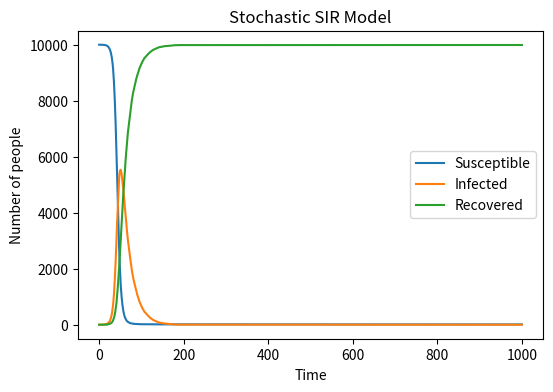

This figure's Python source:
import numpy as np
import matplotlib.pyplot as plt

# 模型参数
N = 10000
beta = 0.3
gamma = 0.05
time_steps = 1000

# 初始状态
S = N - 1
I = 1
R = 0

# 记录数据
S_list = [S]
I_list = [I]
R_list = [R]

# 模拟
for t in range(time_steps):
    # 感染概率：beta * 感染比例
    infection_prob = beta * (I / N)
    # 随机感染
    new_infected = np.random.binomial(S, infection_prob)
    # 随机康复
    new_recovered = np.random.binomial(I, gamma)
    
    # 更新
    S -= new_infected
    I += new_infected - new_recovered
    R += new_recovered
    
    # 保存
    S_list.append(S)
    I_list.append(I)
    R_list.append(R)

# 绘图
plt.figure(figsize=(6,4), dpi=150)
plt.plot(S_list, label='Susceptible')
plt.plot(I_list, label='Infected')
plt.plot(R_list, label='Recovered')
plt.xlabel('Time')
plt.ylabel('Number of people')
plt.title('Stochastic SIR Model')
plt.legend()
plt.savefig('SIR.png', format='png')
plt.show()
